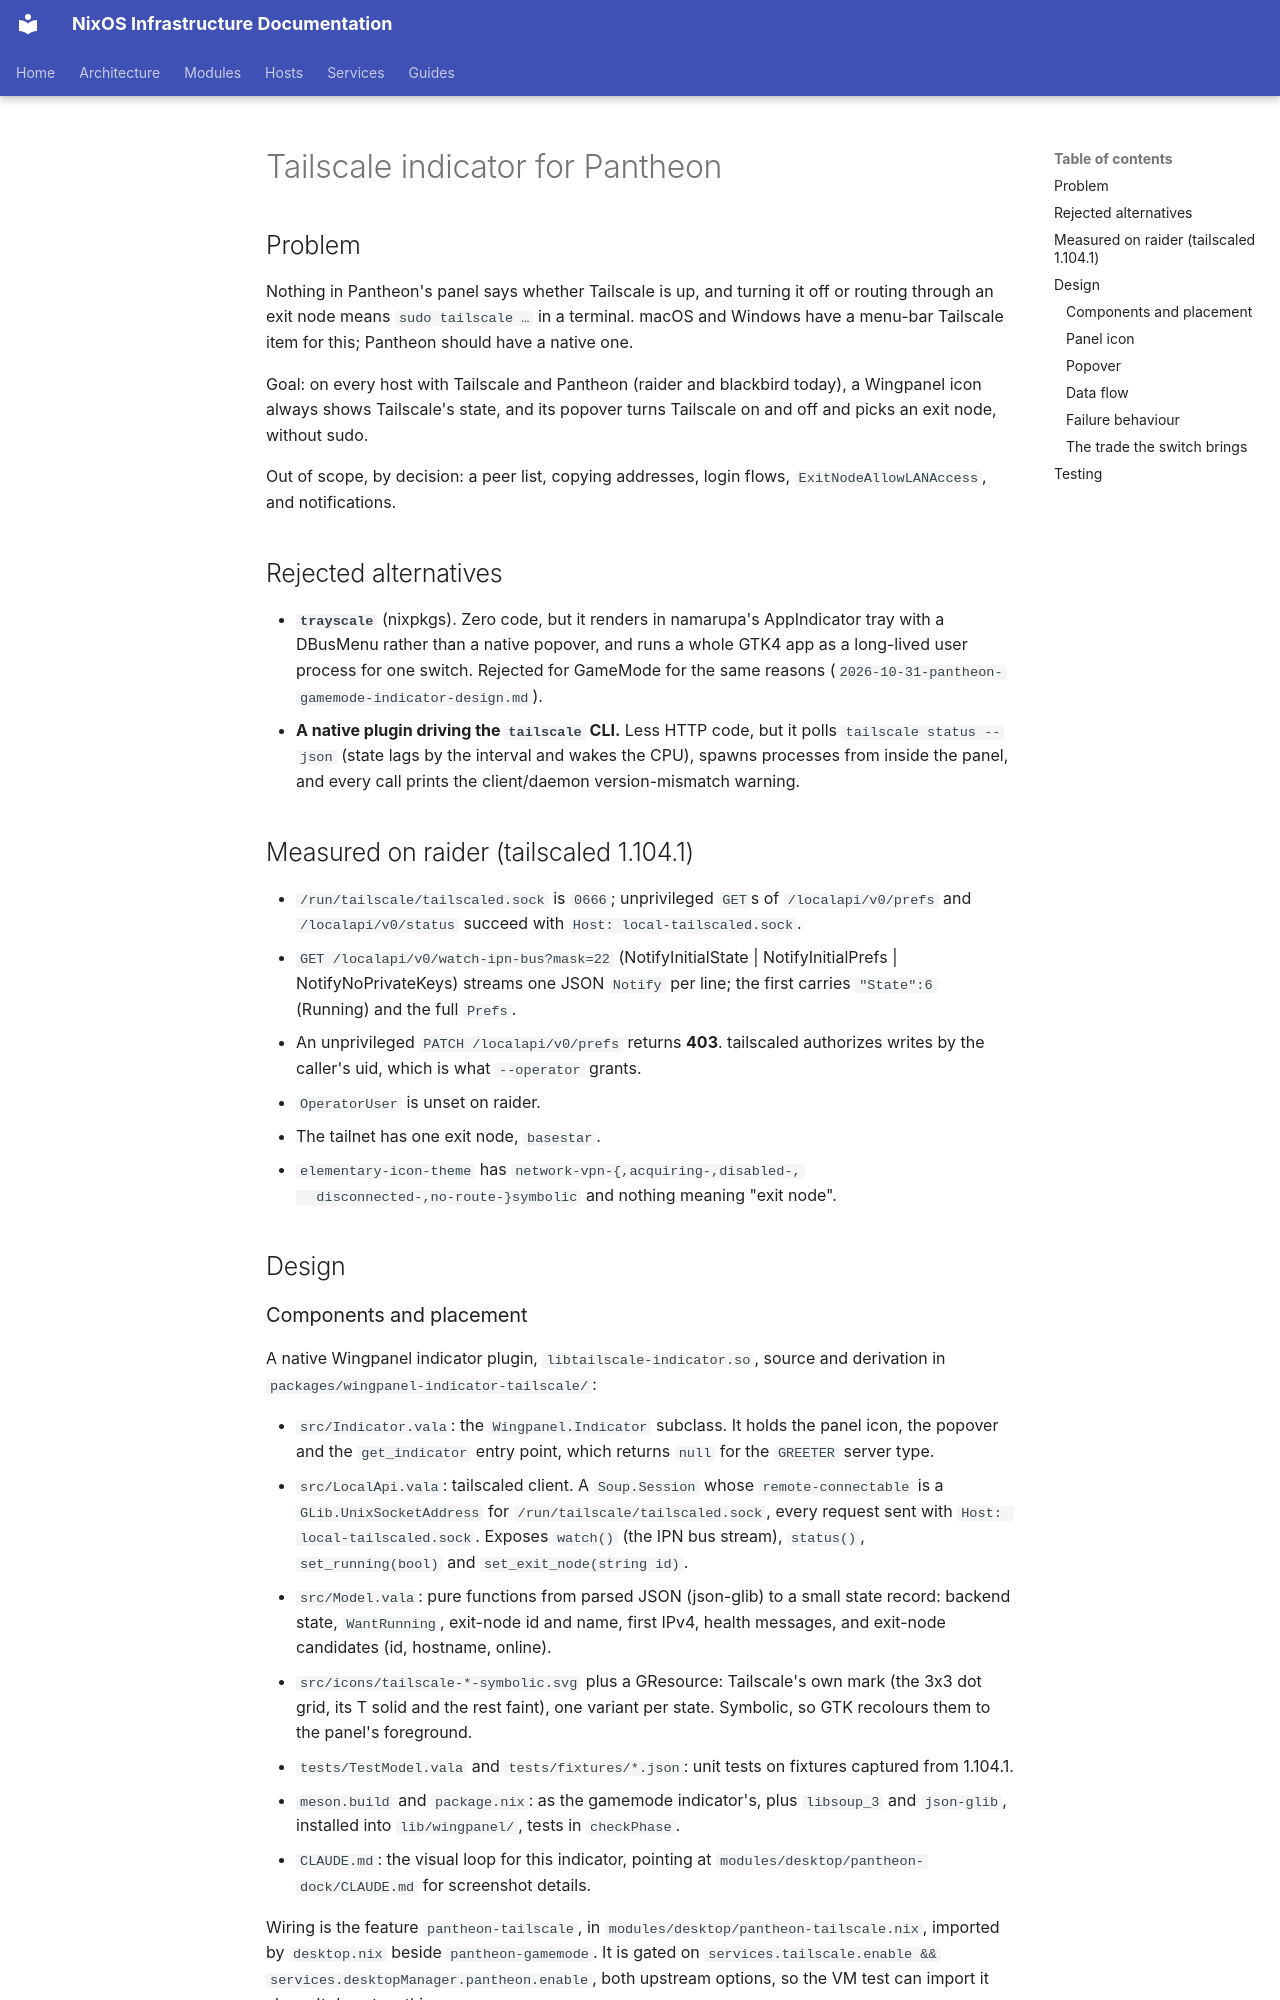

repository: arsfeld/nixos · page: superpowers/specs/2026-11-01-pantheon-tailscale-indicator-design/index.html · generator: mkdocs

# Tailscale indicator for Pantheon

## Problem

Nothing in Pantheon's panel says whether Tailscale is up, and turning it off or
routing through an exit node means `sudo tailscale …` in a terminal. macOS and
Windows have a menu-bar Tailscale item for this; Pantheon should have a native
one.

Goal: on every host with Tailscale and Pantheon (raider and blackbird today), a
Wingpanel icon always shows Tailscale's state, and its popover turns Tailscale
on and off and picks an exit node, without sudo.

Out of scope, by decision: a peer list, copying addresses, login flows,
`ExitNodeAllowLANAccess`, and notifications.

## Rejected alternatives

- **`trayscale`** (nixpkgs). Zero code, but it renders in namarupa's
  AppIndicator tray with a DBusMenu rather than a native popover, and runs a
  whole GTK4 app as a long-lived user process for one switch. Rejected for
  GameMode for the same reasons
  (`2026-10-31-pantheon-gamemode-indicator-design.md`).
- **A native plugin driving the `tailscale` CLI.** Less HTTP code, but it polls
  `tailscale status --json` (state lags by the interval and wakes the CPU),
  spawns processes from inside the panel, and every call prints the
  client/daemon version-mismatch warning.

## Measured on raider (tailscaled 1.104.1)

- `/run/tailscale/tailscaled.sock` is `0666`; unprivileged `GET`s of
  `/localapi/v0/prefs` and `/localapi/v0/status` succeed with
  `Host: local-tailscaled.sock`.
- `GET /localapi/v0/watch-ipn-bus?mask=22` (NotifyInitialState |
  NotifyInitialPrefs | NotifyNoPrivateKeys) streams one JSON `Notify` per line;
  the first carries `"State":6` (Running) and the full `Prefs`.
- An unprivileged `PATCH /localapi/v0/prefs` returns **403**. tailscaled
  authorizes writes by the caller's uid, which is what `--operator` grants.
- `OperatorUser` is unset on raider.
- The tailnet has one exit node, `basestar`.
- `elementary-icon-theme` has `network-vpn-{,acquiring-,disabled-,
  disconnected-,no-route-}symbolic` and nothing meaning "exit node".

## Design
